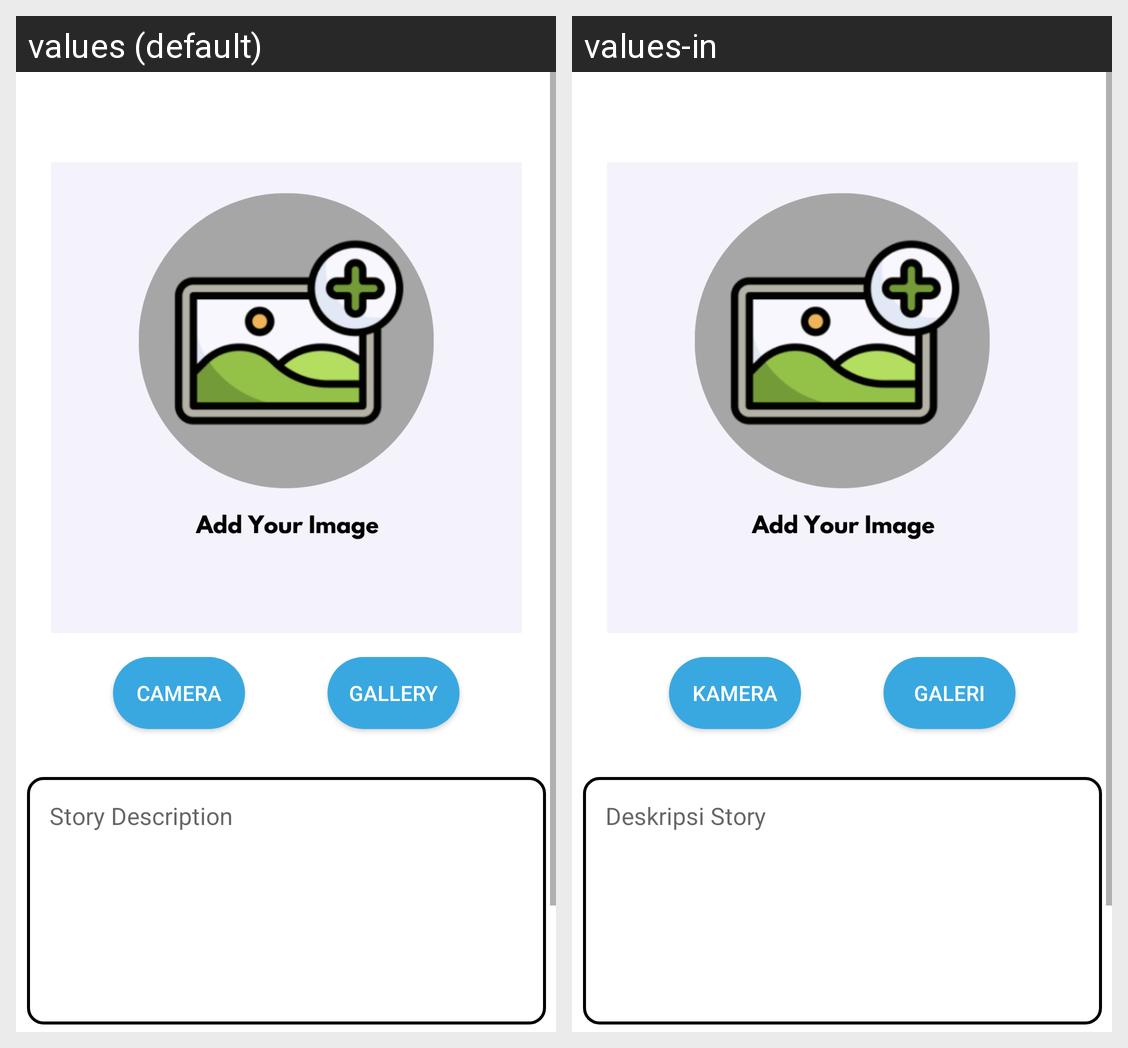

Strings drawn on this Android screen and how each of the app's shown locales translates them:
Android screen res/layout/activity_post_story.xml rendered under 2 locales, left to right: values (default), values-in. Device: Nexus 5 (rendered at 1080×1920; each locale shown at half size, 540×960, under a caption strip naming it); theme Theme.MyStoryApp.
Strings drawn on this screen, with the default value and each locale's value (text and hints the layout hard-codes, and strings that could not be matched under every locale, appear in the picture but are not listed):

storyDesc
  values: Story Description
  values-in: Deskripsi Story

selectCamBtn
  values: Camera
  values-in: Kamera

selectGallBtn
  values: Gallery
  values-in: Galeri
